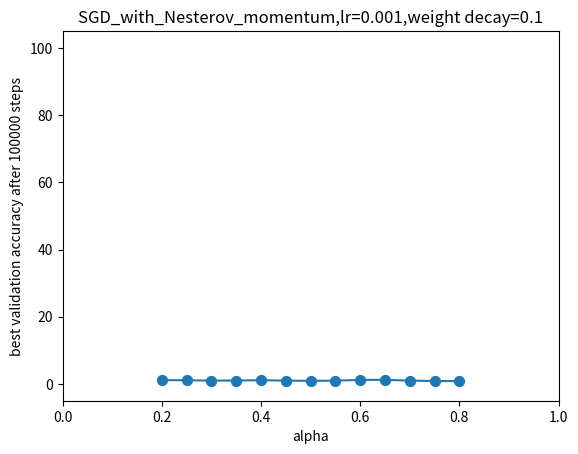

Write Python code to recreate this figure.
import matplotlib.pyplot as plt
alpha=[0.2,0.25,0.3,0.35,
       0.4,0.45,0.5,0.55,
       0.6,0.65,0.7,0.75,0.8]
validation_accuracy=[1.14255344867706,1.07694494724273,0.986941993236541,1.01373445987701,
                     1.09831702709198,0.985507249832153,0.913921356201171,0.968351423740387,
                     1.19553661346435,1.21469783782958,0.991852641105651,0.850340127944946,0.850159406661987]

plt.figure()
sizes = 50
plt.scatter(alpha,validation_accuracy,s=sizes)
plt.plot(alpha,validation_accuracy)
plt.xlabel('alpha')
plt.ylabel('best validation accuracy after 100000 steps')
plt.xlim(0,1)
plt.ylim(-5,105)
plt.title('SGD_with_Nesterov_momentum,lr=0.001,weight decay=0.1')

#plt.title('learning rate = {}'.format(learning_rate))
if not plt.savefig('plot6.png', bbox_inches='tight'):
    print("保存图形失败，请检查文件路径和权限。")
else:
    print("图形已成功保存。")
plt.show()